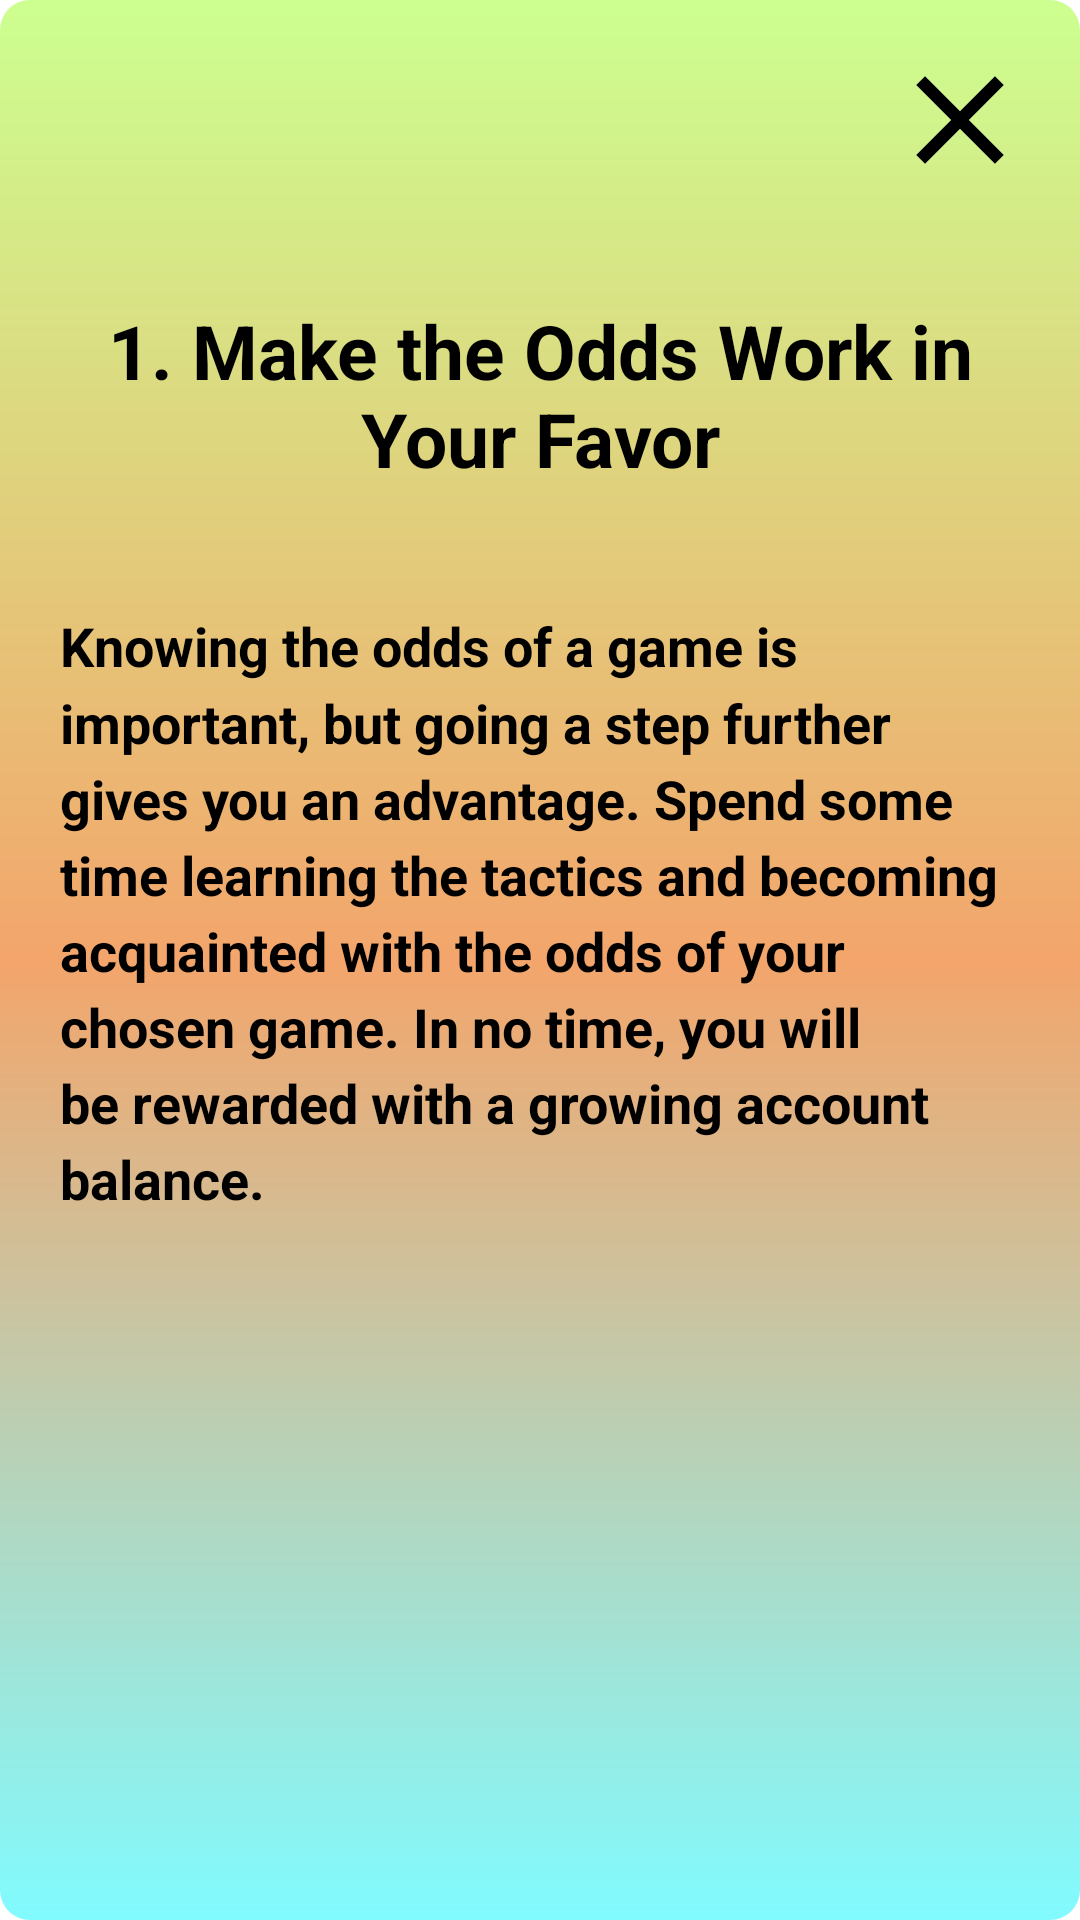

The Android layout XML behind this screen, and the referenced resources:
<!-- AndroidManifest.xml: application theme Theme.BottomNavigationView -->
<!-- res/layout/activity_bet_guide.xml -->
<?xml version="1.0" encoding="utf-8"?>
<LinearLayout xmlns:android="http://schemas.android.com/apk/res/android"
    android:orientation="vertical"
    xmlns:app="http://schemas.android.com/apk/res-auto"
    xmlns:tools="http://schemas.android.com/tools"
    android:layout_width="match_parent"
    android:layout_height="match_parent"
    tools:context="com.application.footballbetting.BetGuide"
    android:layout_centerInParent="true"
    android:background="@drawable/gradient"
    tools:ignore="MissingDefaultResource">


    <ImageView
        android:id="@+id/cl1"
        android:layout_width="50dp"
        android:layout_height="50dp"
        android:background="@drawable/ic_baseline_close_24"
        android:layout_gravity="right"
        android:backgroundTint="@color/black"
        android:layout_margin="15dp"
        android:contentDescription="@string/close_button"/>

    <TextView
        android:layout_margin="20dp"
        android:id="@+id/title"
        android:textAlignment="center"
        android:textColor="@color/black"
        android:textStyle="bold"
        android:textSize="25dp"
        android:text="@string/bgt1"
        android:layout_width="match_parent"
        android:layout_height="wrap_content"/>

    <androidx.core.widget.NestedScrollView
        android:layout_width="match_parent"
        android:layout_margin="20dp"
        android:layout_height="wrap_content">
        <TextView
            android:id="@+id/content"
            android:textColor="@color/black"
            android:layout_marginBottom="20dp"
            android:textStyle="bold"
            android:textSize="18dp"
            android:lineSpacingMultiplier="1.2"
            android:text="@string/bg1"
            android:layout_width="match_parent"
            android:layout_height="wrap_content"/>
    </androidx.core.widget.NestedScrollView>

</LinearLayout>
<!-- resources referenced by this layout -->
<resources>
  <!-- drawable gradient (drawable-v24) -->
  <shape xmlns:android="http://schemas.android.com/apk/res/android" android:shape="rectangle" >
      <gradient
          android:startColor="#81FBFF"
          android:centerColor="#F3A56B"
          android:endColor="#CCFF90"
          android:angle="90"/>
      <corners
          android:radius="10dp"/>
  
  
  </shape>
  <!-- drawable ic_baseline_close_24 (drawable) -->
  <vector android:height="24dp" android:tint="#CF3535"
      android:viewportHeight="24" android:viewportWidth="24"
      android:width="24dp" xmlns:android="http://schemas.android.com/apk/res/android">
      <path android:fillColor="@android:color/white" android:pathData="M19,6.41L17.59,5 12,10.59 6.41,5 5,6.41 10.59,12 5,17.59 6.41,19 12,13.41 17.59,19 19,17.59 13.41,12z"/>
  </vector>
  <string name="bg1">Knowing the odds of a game is important, but going a step further gives you an advantage. Spend some time learning the tactics and becoming acquainted with the odds of your chosen game. In no time, you will be rewarded with a growing account balance.</string>
  <string name="bgt1">1. Make the Odds Work in Your Favor</string>
  <string name="close_button">close_button</string>
  <style name="Theme.BottomNavigationView" parent="Theme.MaterialComponents.DayNight.NoActionBar">
          
          <item name="colorPrimary">@color/purple_500</item>
          <item name="colorPrimaryVariant">@color/purple_700</item>
          <item name="colorOnPrimary">@color/white</item>
          
          <item name="colorSecondary">@color/teal_200</item>
          <item name="colorSecondaryVariant">@color/teal_700</item>
          <item name="colorOnSecondary">@color/black</item>
          
          <item name="android:statusBarColor" tools:targetApi="l">?attr/colorPrimaryVariant</item>
          
      </style>
  <!-- not gathered from this repository: default colours our renderer supplied (Android Studio template values) -->
  <color name="purple_500">#FF6200EE</color>
  <color name="purple_700">#FF3700B3</color>
  <color name="teal_200">#FF03DAC5</color>
  <color name="teal_700">#FF018786</color>
  <color name="black">#FF000000</color>
  <color name="white">#FFFFFFFF</color>
</resources>
